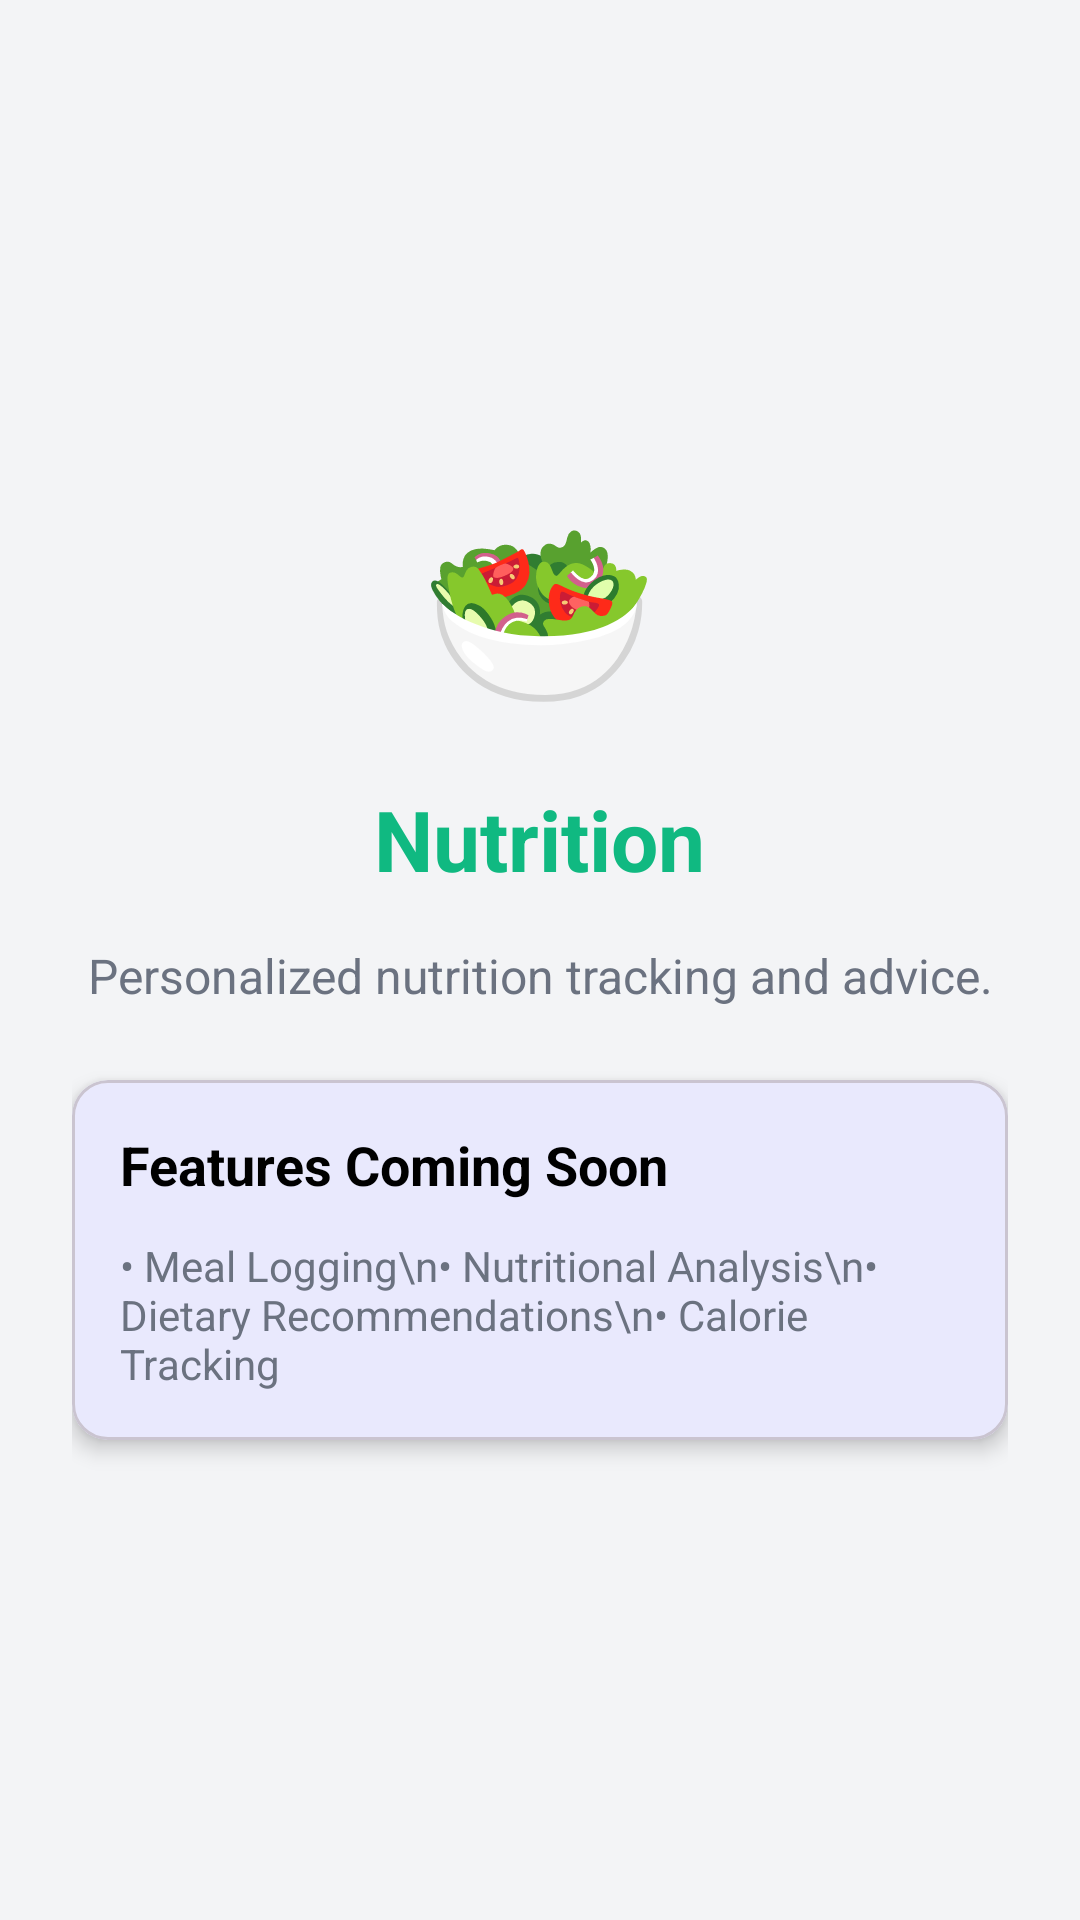

Here is an Android app screen rendered from its layout file. Give the layout XML and the strings, colors and styles it references.
<!-- AndroidManifest.xml: activity theme Theme.AevumHealth -->
<!-- res/layout/activity_nutrition.xml -->
<?xml version="1.0" encoding="utf-8"?>
<androidx.core.widget.NestedScrollView xmlns:android="http://schemas.android.com/apk/res/android"
    xmlns:app="http://schemas.android.com/apk/res-auto"
    android:layout_width="match_parent"
    android:layout_height="match_parent"
    android:background="@color/gray_light"
    android:fillViewport="true">

    <LinearLayout
        android:layout_width="match_parent"
        android:layout_height="wrap_content"
        android:orientation="vertical"
        android:gravity="center"
        android:padding="24dp">

        <TextView
            android:layout_width="wrap_content"
            android:layout_height="wrap_content"
            android:text="🥗"
            android:textSize="64sp"
            android:layout_marginBottom="16dp" />

        <TextView
            android:layout_width="wrap_content"
            android:layout_height="wrap_content"
            android:text="Nutrition"
            android:textSize="28sp"
            android:textStyle="bold"
            android:textColor="@color/secondary"
            android:layout_marginBottom="16dp" />

        <TextView
            android:layout_width="match_parent"
            android:layout_height="wrap_content"
            android:text="Personalized nutrition tracking and advice."
            android:textSize="16sp"
            android:textColor="@color/gray"
            android:gravity="center"
            android:layout_marginBottom="24dp" />

        <com.google.android.material.card.MaterialCardView
            android:layout_width="match_parent"
            android:layout_height="wrap_content"
            app:cardCornerRadius="12dp"
            app:cardElevation="4dp">

            <LinearLayout
                android:layout_width="match_parent"
                android:layout_height="wrap_content"
                android:orientation="vertical"
                android:padding="16dp">

                <TextView
                    android:layout_width="wrap_content"
                    android:layout_height="wrap_content"
                    android:text="Features Coming Soon"
                    android:textSize="18sp"
                    android:textStyle="bold"
                    android:textColor="@color/black"
                    android:layout_marginBottom="12dp" />

                <TextView
                    android:layout_width="wrap_content"
                    android:layout_height="wrap_content"
                    android:text="• Meal Logging\n• Nutritional Analysis\n• Dietary Recommendations\n• Calorie Tracking"
                    android:textSize="14sp"
                    android:textColor="@color/gray" />
            </LinearLayout>
        </com.google.android.material.card.MaterialCardView>

    </LinearLayout>

</androidx.core.widget.NestedScrollView>
<!-- resources referenced by this layout -->
<resources>
  <color name="black">#000000</color>
  <color name="gray">#6B7280</color>
  <color name="gray_light">#F3F4F6</color>
  <color name="secondary">#10B981</color>
  <style name="Theme.AevumHealth" parent="Base.Theme.AevumHealth" />
  <style name="Base.Theme.AevumHealth" parent="Theme.Material3.DayNight">
          
          <item name="colorPrimary">@color/primary</item>
          <item name="colorPrimaryVariant">@color/primary_dark</item>
          <item name="colorOnPrimary">@color/white</item>
          <item name="colorSecondary">@color/secondary</item>
          <item name="colorOnSecondary">@color/white</item>
          
          <item name="windowActionBar">true</item>
          <item name="windowNoTitle">false</item>
      </style>
  <color name="primary">#2563EB</color>
  <color name="primary_dark">#1E40AF</color>
  <color name="white">#FFFFFF</color>
</resources>
